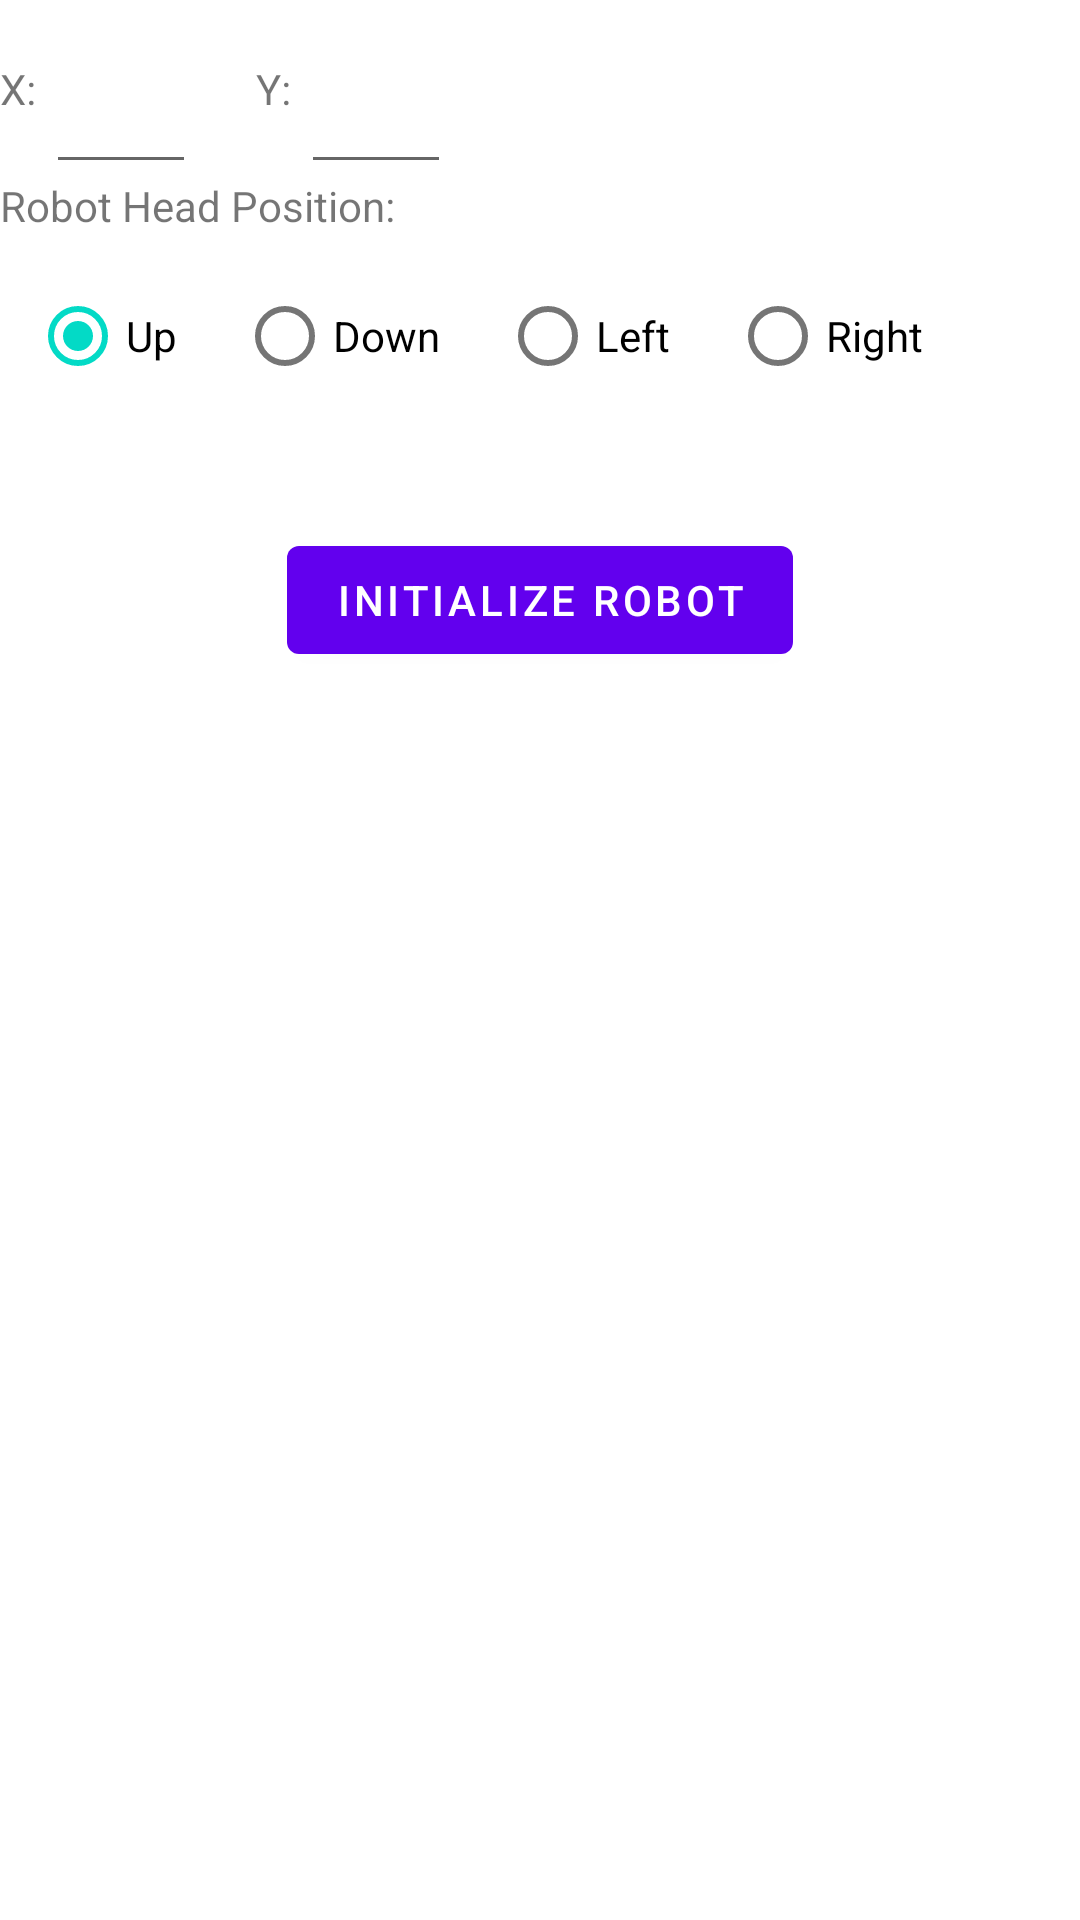

The Android layout XML behind this screen, and the referenced resources:
<!-- AndroidManifest.xml: fallback theme Theme.MaterialComponents.DayNight.NoActionBar -->
<!-- res/layout/robot_init.xml -->
<?xml version="1.0" encoding="utf-8"?>

<RelativeLayout xmlns:android="http://schemas.android.com/apk/res/android"
    android:orientation="vertical" android:layout_width="match_parent"
    android:layout_height="match_parent">

    <TextView
        android:id="@+id/robotTx1"
        android:layout_width="wrap_content"
        android:layout_height="wrap_content"
        android:layout_alignParentTop="true"
        android:layout_marginTop="20dp"
        android:text="X: "/>

    <EditText
        android:id="@+id/robotInitX"
        android:layout_width="50dp"
        android:layout_height="wrap_content"
        android:layout_toEndOf="@+id/robotTx1"
        android:layout_alignTop="@+id/robotTx1"
        android:inputType="number"/>

    <TextView
        android:id="@+id/robotTx2"
        android:layout_width="wrap_content"
        android:layout_height="wrap_content"
        android:layout_toEndOf="@+id/robotInitX"
        android:layout_marginLeft="20dp"
        android:layout_alignTop="@+id/robotTx1"
        android:text="Y: "/>

    <EditText
        android:id="@+id/robotInitY"
        android:layout_width="50dp"
        android:layout_height="wrap_content"
        android:layout_toEndOf="@+id/robotTx2"
        android:layout_alignTop="@+id/robotTx1"
        android:inputType="number"/>

    <TextView
        android:id="@+id/robotTx3"
        android:layout_width="wrap_content"
        android:layout_height="wrap_content"
        android:layout_alignStart="@+id/robotTx1"
        android:layout_below="@+id/robotTx1"
        android:layout_marginTop="20dp"
        android:text="Robot Head Position: "/>

    <RadioGroup
        android:id="@+id/robotInitHead"
        android:layout_width="wrap_content"
        android:layout_height="wrap_content"
        android:orientation="horizontal"
        android:layout_alignStart="@+id/robotTx1"
        android:layout_below="@+id/robotTx3" >

        <RadioButton
            android:id="@+id/robotUp"
            android:layout_width="wrap_content"
            android:layout_height="wrap_content"
            android:layout_margin="10dp"
            android:checked="true"
            android:text="Up"/>

        <RadioButton
            android:id="@+id/robotDown"
            android:layout_width="wrap_content"
            android:layout_height="wrap_content"
            android:layout_margin="10dp"
            android:text="Down"/>

        <RadioButton
            android:id="@+id/robotLeft"
            android:layout_width="wrap_content"
            android:layout_height="wrap_content"
            android:layout_margin="10dp"
            android:text="Left"/>

        <RadioButton
            android:id="@+id/robotRight"
            android:layout_width="wrap_content"
            android:layout_height="wrap_content"
            android:layout_margin="10dp"
            android:text="Right"/>

    </RadioGroup>

    <Button
        android:id="@+id/robotInitSave"
        android:layout_width="wrap_content"
        android:layout_height="wrap_content"
        android:layout_below="@+id/robotInitHead"
        android:layout_marginTop="30dp"
        android:layout_centerHorizontal="true"
        android:text="Initialize Robot"/>

</RelativeLayout>
<!-- resources referenced by this layout -->
<resources>

</resources>
